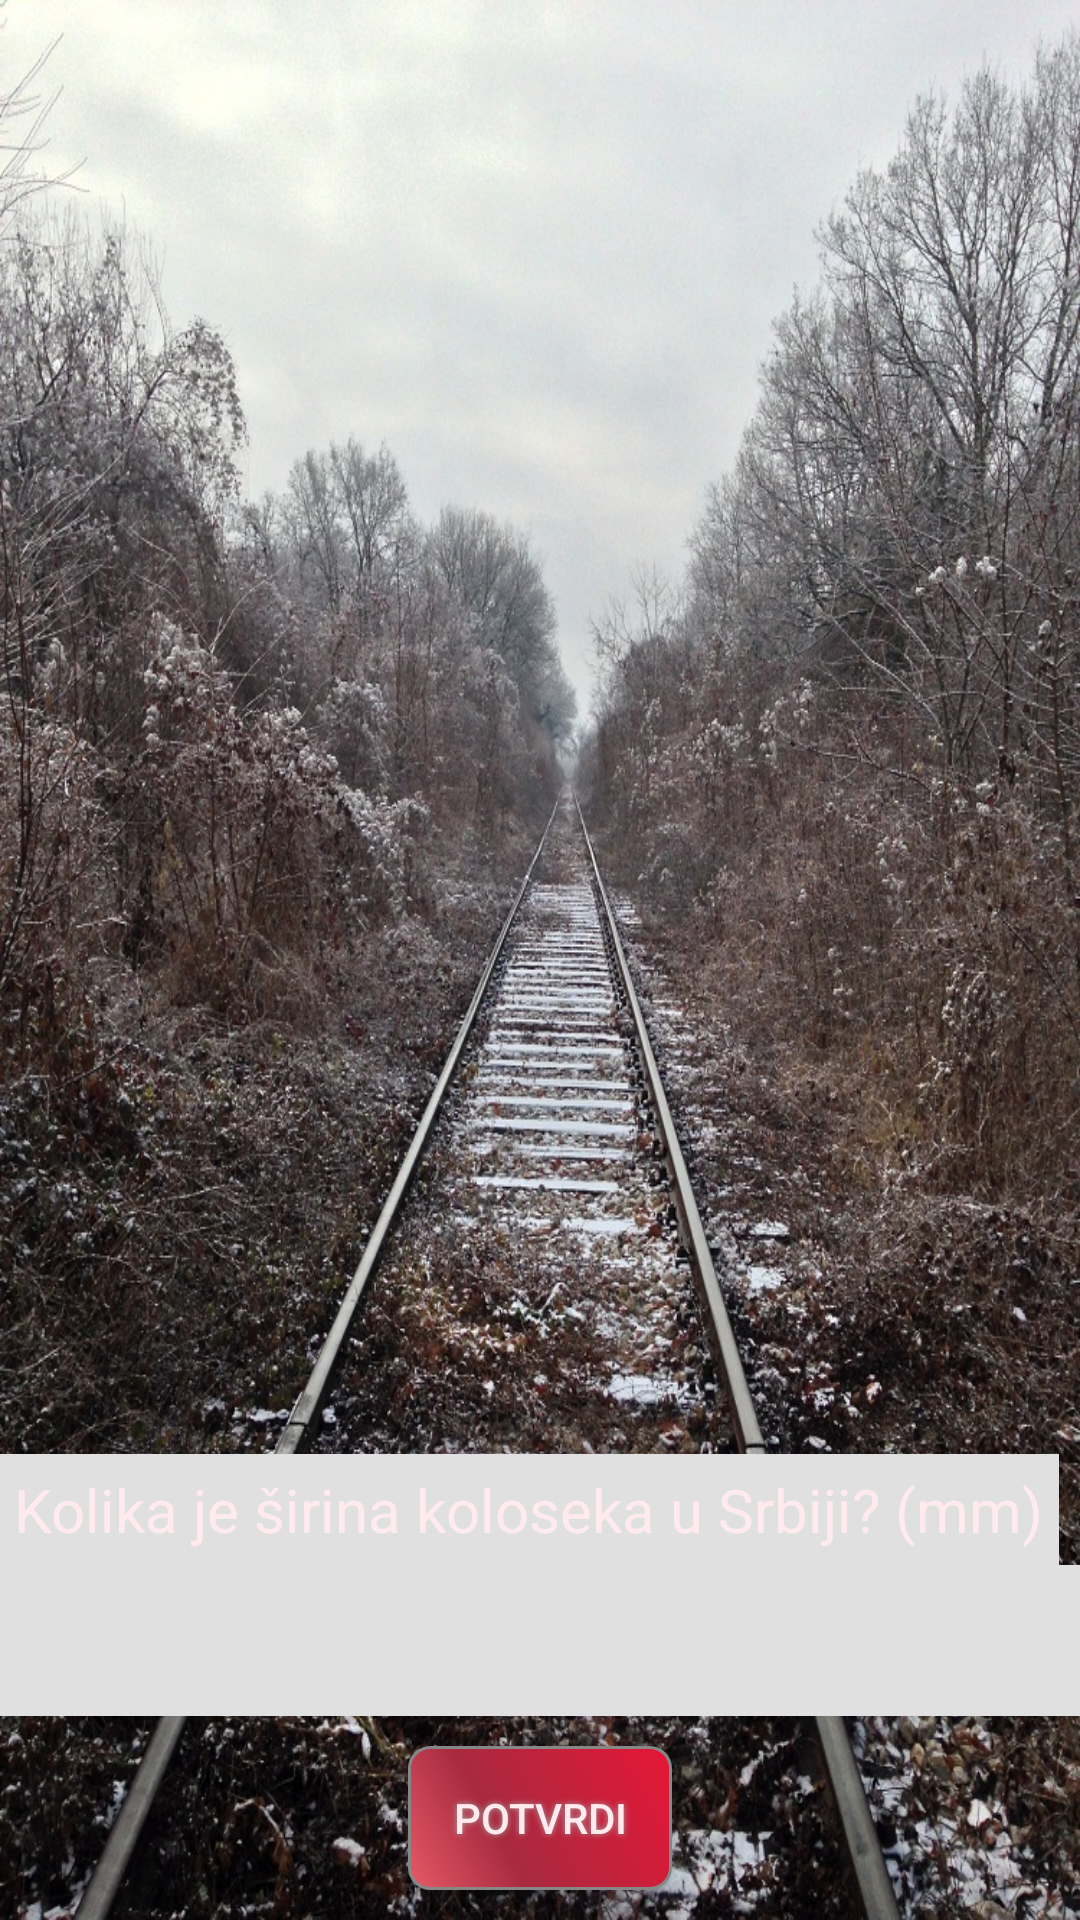

Reconstruct the res/layout file that produces this screen, plus the resources it refers to.
<!-- AndroidManifest.xml: application theme AppTheme -->
<!-- res/layout/activity_main.xml -->
<?xml version="1.0" encoding="utf-8"?>
<LinearLayout
    xmlns:android="http://schemas.android.com/apk/res/android"
    xmlns:tools="http://schemas.android.com/tools"
    android:id="@+id/activity_main"
    android:layout_width="match_parent"
    android:layout_height="match_parent"
    android:paddingLeft="@dimen/activity_horizontal_margin"
    android:paddingRight="@dimen/activity_horizontal_margin"
    android:paddingTop="@dimen/activity_vertical_margin"
    android:paddingBottom="@dimen/activity_vertical_margin"

    android:orientation="vertical"
    tools:context="com.proledesign.secretsantaquiz.MainActivity"
    android:background="@drawable/background1"
    android:gravity="bottom">



        <TextView
            android:id="@+id/query1"
            android:text="Kolika je širina koloseka u Srbiji? (mm)"
            android:layout_width="wrap_content"
            android:layout_height="wrap_content"
            android:textSize="20dp"
            android:gravity="center_vertical"
            android:padding="5dp"
            android:background="@color/colorBackground"
            android:textColor="@color/colorText"/>

        <EditText
            android:id="@+id/field1"
            android:layout_width="fill_parent"
            android:layout_height="wrap_content"
            android:padding="5dp"
            android:textSize="30dp"
            android:background="@color/colorBackground"
            android:textAlignment="center"
            android:textColor="@color/colorWhite"
            android:maxLines="1"
            />

        <RelativeLayout
            android:layout_width="match_parent"
            android:layout_height="wrap_content"
            android:layout_gravity="center_vertical">

                <Button
                    android:id="@+id/gumb1"
                    android:padding="4dp"

                    android:text=" Potvrdi "
                    android:layout_width="wrap_content"
                    android:layout_height="wrap_content"
                    android:layout_alignParentTop="true"
                    android:layout_centerHorizontal="true"
                    android:background="@drawable/buttonshape"
                    android:textColor="@color/colorText"

                    android:layout_margin="10dp"
                    android:shadowDx="0"
                    android:shadowDy="0"
                    android:shadowRadius="5"
                    android:shadowColor="#A8A8A8"

                    android:foreground="?android:attr/selectableItemBackground"
                    />


        </RelativeLayout>


</LinearLayout>
<!-- resources referenced by this layout -->
<resources>
  <color name="colorBackground">#E0E0E0</color>
  <color name="colorText">#FFEBEE</color>
  <color name="colorWhite">#FFFFFF</color>
  <!-- drawable background1: jpeg bitmap (drawable, 466877 bytes) -->
  <!-- drawable buttonshape (drawable) -->
  <?xml version="1.0" encoding="utf-8"?>
      <shape xmlns:android="http://schemas.android.com/apk/res/android" android:shape="rectangle" >
          <corners
              android:radius="7dp"
              />
          <gradient
              android:angle="45"
              android:centerX="35%"
              android:centerColor="#A82A3F"
              android:startColor="#E65A68"
              android:endColor="#E61636"
              android:type="linear"
              />
          <padding
              android:left="0dp"
              android:top="0dp"
              android:right="0dp"
              android:bottom="0dp"
              />
  
          <stroke
              android:width="1dp"
              android:color="#878787"
              />
      </shape>
  <style name="AppTheme" parent="Theme.AppCompat.Light.NoActionBar">
          
          <item name="colorPrimary">@color/colorPrimary</item>
          <item name="colorPrimaryDark">@color/colorPrimaryDark</item>
          <item name="colorAccent">@color/colorAccent</item>
      </style>
  <color name="colorPrimary">#3F51B5</color>
  <color name="colorPrimaryDark">#303F9F</color>
  <color name="colorAccent">#E61636</color>
</resources>
